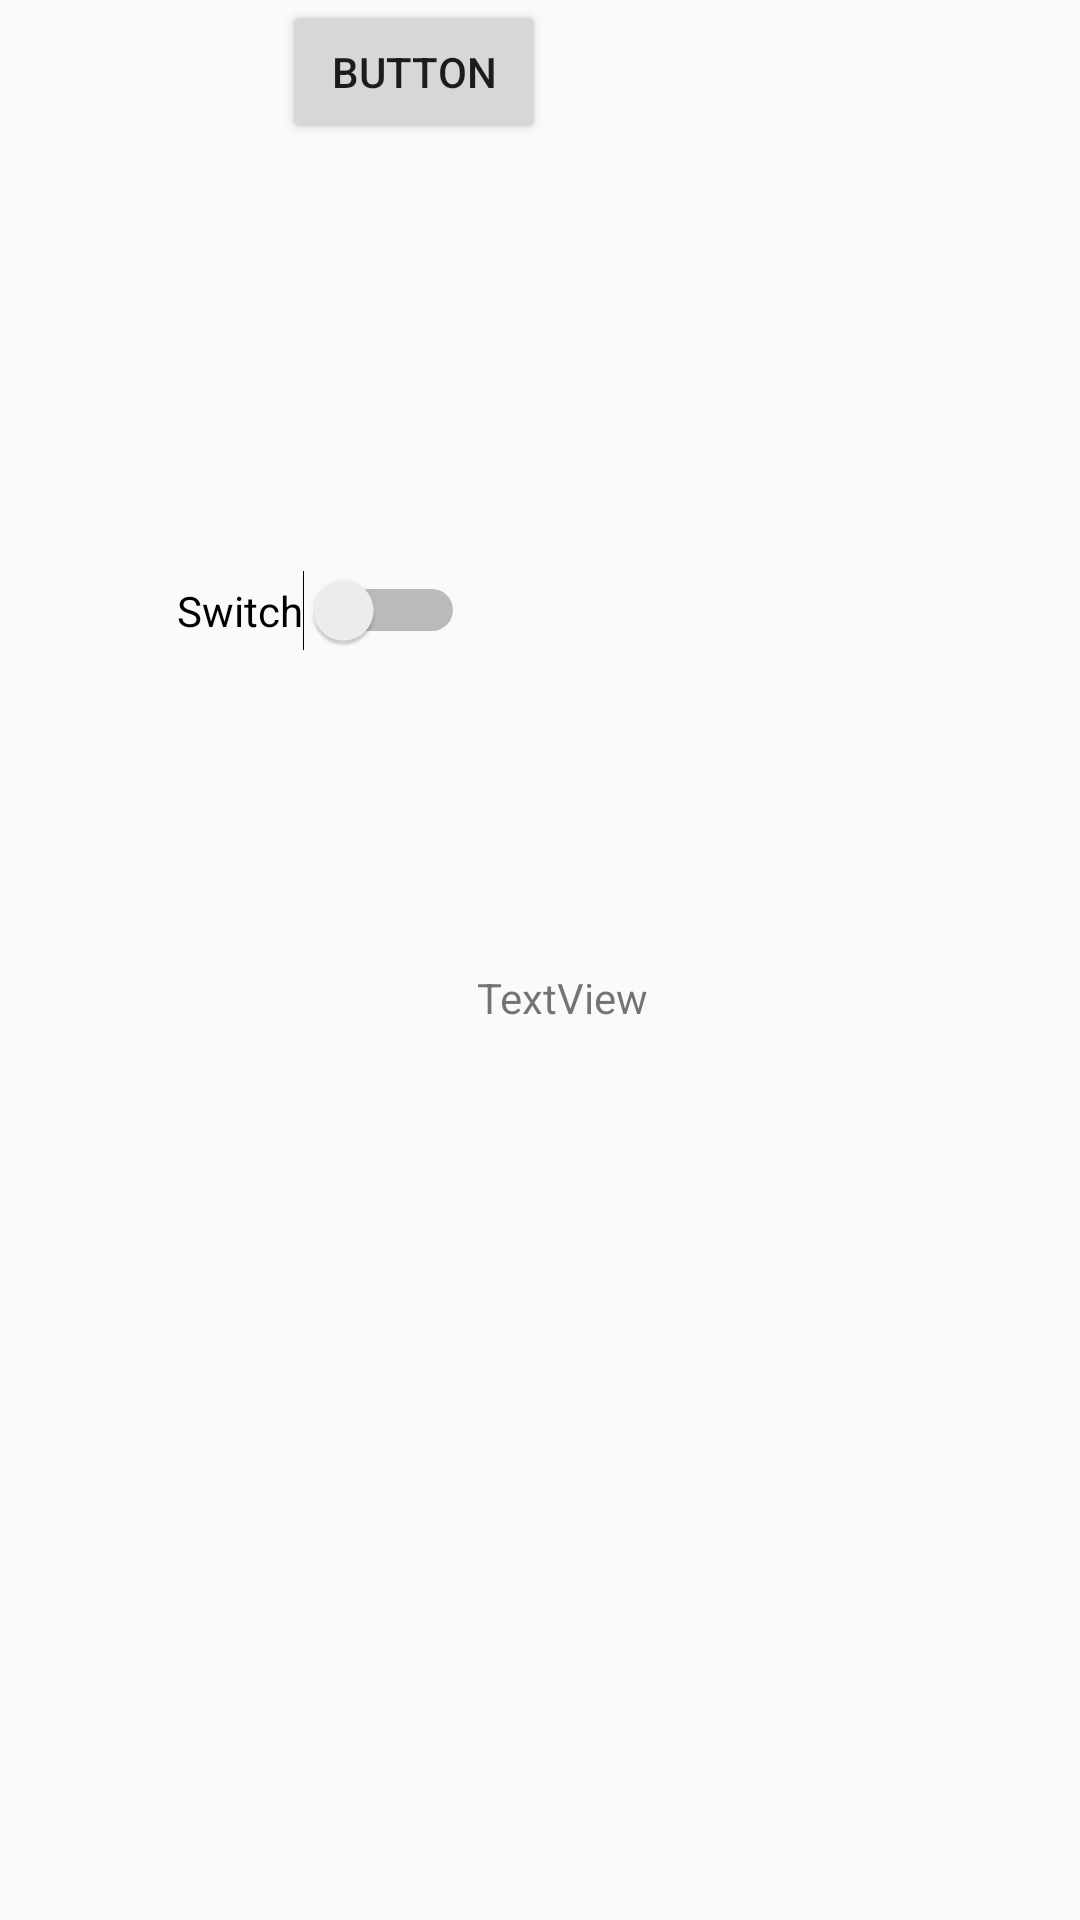

Produce the Android XML layout that renders to this screen, including the resource entries it uses.
<!-- AndroidManifest.xml: application theme Theme.AppCompat.Light.NoActionBar -->
<!-- res/layout/add_friend_alert.xml -->
<?xml version="1.0" encoding="utf-8"?>
<androidx.constraintlayout.widget.ConstraintLayout xmlns:android="http://schemas.android.com/apk/res/android"
    xmlns:app="http://schemas.android.com/apk/res-auto"
    xmlns:tools="http://schemas.android.com/tools"
    android:layout_width="match_parent"
    android:layout_height="match_parent">

    <Button
        android:id="@+id/button"
        android:layout_width="wrap_content"
        android:layout_height="wrap_content"
        android:layout_marginStart="94dp"
        android:text="Button"
        app:layout_constraintStart_toStartOf="parent"
        app:layout_constraintTop_toTopOf="parent" />

    <Switch
        android:id="@+id/switch1"
        android:layout_width="wrap_content"
        android:layout_height="wrap_content"
        android:layout_marginStart="59dp"
        android:layout_marginTop="190dp"
        android:text="Switch"
        app:layout_constraintStart_toStartOf="parent"
        app:layout_constraintTop_toTopOf="parent" />

    <TextView
        android:id="@+id/textView2"
        android:layout_width="wrap_content"
        android:layout_height="wrap_content"
        android:layout_marginTop="106dp"
        android:layout_marginEnd="144dp"
        android:text="TextView"
        app:layout_constraintEnd_toEndOf="parent"
        app:layout_constraintTop_toBottomOf="@+id/switch1" />

</androidx.constraintlayout.widget.ConstraintLayout>
<!-- resources referenced by this layout -->
<resources>

</resources>
